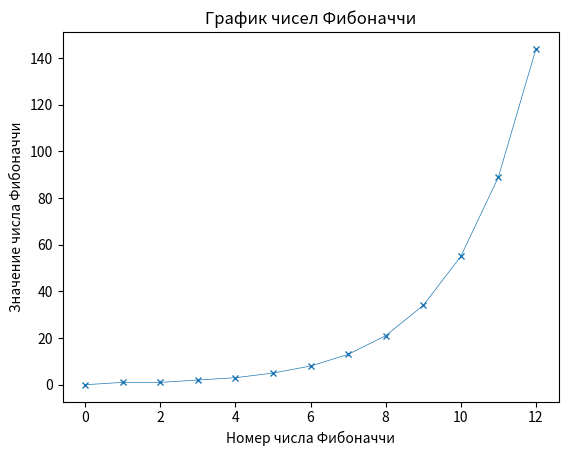

Recreate this plot in Python.
import numpy
import matplotlib.pyplot


def fibonacci(n):
    result = numpy.zeros(n, dtype=int)
    result[0] = 0
    result[1] = 1
    for i in range(2, n):
        result[i] = result[i-1] + result[i-2]
    return result


N = 13  # количество чисел Фибоначчи

fib_array = fibonacci(N)

matplotlib.pyplot.plot(numpy.arange(N), fib_array, 'x-', linewidth=0.5, markersize=4)
matplotlib.pyplot.xlabel('Номер числа Фибоначчи')
matplotlib.pyplot.ylabel('Значение числа Фибоначчи')
matplotlib.pyplot.title('График чисел Фибоначчи')
matplotlib.pyplot.xticks(numpy.arange(0, N, 2))  # настройка деления по оси x
matplotlib.pyplot.show()
